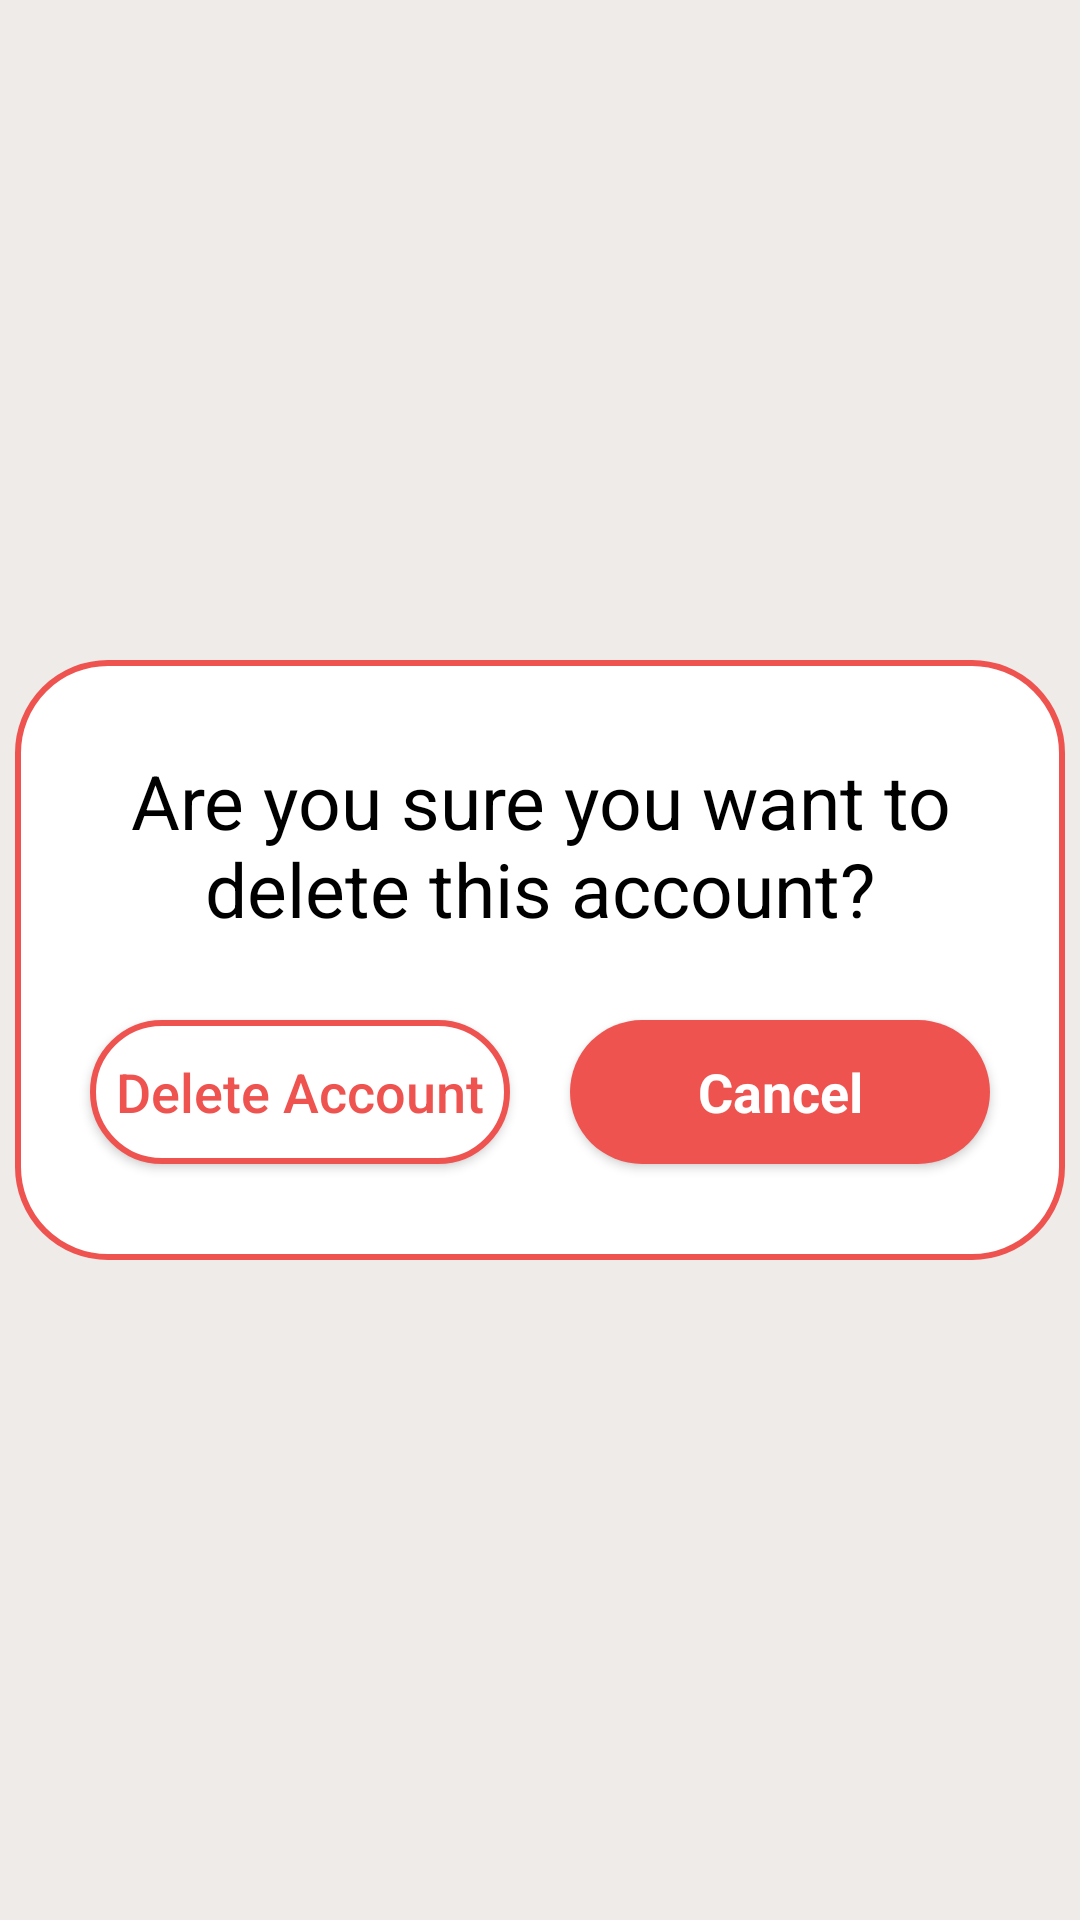

Layout XML and referenced resources for this Android screen:
<!-- AndroidManifest.xml: application theme AppTheme -->
<!-- res/layout/activity_profile_delete_account.xml -->
<?xml version="1.0" encoding="utf-8"?>
<android.support.design.widget.CoordinatorLayout xmlns:android="http://schemas.android.com/apk/res/android"
    xmlns:app="http://schemas.android.com/apk/res-auto"
    xmlns:tools="http://schemas.android.com/tools"
    android:layout_width="match_parent"
    android:layout_height="match_parent"
    android:background="@color/colorPrimary"
    android:fitsSystemWindows="true"
    tools:context=".ProfileActivity">

    <RelativeLayout
        android:layout_width="350dp"
        android:layout_height="200dp"
        android:layout_gravity="center"
        android:background="@drawable/popupstyle">

        <TextView
            android:layout_width="wrap_content"
            android:layout_height="wrap_content"
            android:gravity="center"
            android:text="Are you sure you want to delete this account?"
            android:textSize="25dp"
            android:textColor="@color/black"
            android:layout_marginHorizontal="30dp"
            android:layout_marginTop="30dp"/>

        <Button
            android:layout_width="140dp"
            android:layout_height="wrap_content"
            android:layout_marginHorizontal="25dp"
            android:layout_marginTop="120dp"
            android:background="@drawable/buttonstyle3"
            android:text="@string/btn_delete_account"
            android:textAllCaps="false"
            android:textSize="18dp"
            android:textColor="@color/colorSecondary"
            android:id="@+id/delete"/>

        <Button
            android:layout_width="140dp"
            android:layout_height="wrap_content"
            android:layout_marginTop="120dp"
            android:layout_marginHorizontal="185dp"
            android:background="@drawable/buttonstyle"
            android:text="@string/btn_cancel"
            android:textAllCaps="false"
            android:textColor="@color/white"
            android:textSize="18dp"
            android:textStyle="bold"
            android:fontFamily="sans-serif"
            android:id="@+id/cancel"/>

    </RelativeLayout>

</android.support.design.widget.CoordinatorLayout>
<!-- resources referenced by this layout -->
<resources>
  <color name="black">#000000</color>
  <color name="colorPrimary">#efebe9</color>
  <color name="colorSecondary">#ef5350</color>
  <color name="white">#ffffff</color>
  <!-- drawable buttonstyle (drawable) -->
  <?xml version="1.0" encoding="utf-8"?>
  <shape android:shape="rectangle"
      xmlns:android="http://schemas.android.com/apk/res/android">
      <solid android:color="@color/colorSecondary"/>
      <stroke android:color="@color/colorSecondary" />
      <corners android:radius="150dp"/>
  </shape>
  <!-- drawable buttonstyle3 (drawable) -->
  <?xml version="1.0" encoding="utf-8"?>
  <shape android:shape="rectangle"
      xmlns:android="http://schemas.android.com/apk/res/android">
      <solid android:color="@color/white"/>
      <stroke android:color="@color/colorSecondary" android:width="2dp" />
      <corners android:radius="150dp"/>
  </shape>
  <!-- drawable popupstyle (drawable) -->
  <?xml version="1.0" encoding="utf-8"?>
  <shape android:shape="rectangle"
      xmlns:android="http://schemas.android.com/apk/res/android">
      <solid android:color="@color/white"/>
      <stroke android:color="@color/colorSecondary"
          android:width="2dp"/>
      <corners android:radius="30dp"/>
  </shape>
  <string name="btn_cancel">Cancel</string>
  <string name="btn_delete_account">Delete Account</string>
  <style name="AppTheme" parent="Theme.AppCompat.Light.DarkActionBar">
          
          <item name="colorPrimary">@color/red</item>
          <item name="colorPrimaryDark">@color/colorPrimaryDark</item>
          <item name="colorAccent">@color/colorAccent</item>
  
          <item name="android:textColorHint">@color/centerColor</item>
      </style>
  <color name="red">#EF5350</color>
  <color name="colorPrimaryDark">#2C0E37</color>
  <color name="colorAccent">#DE427A</color>
  <color name="centerColor">#FE5D26</color>
</resources>
